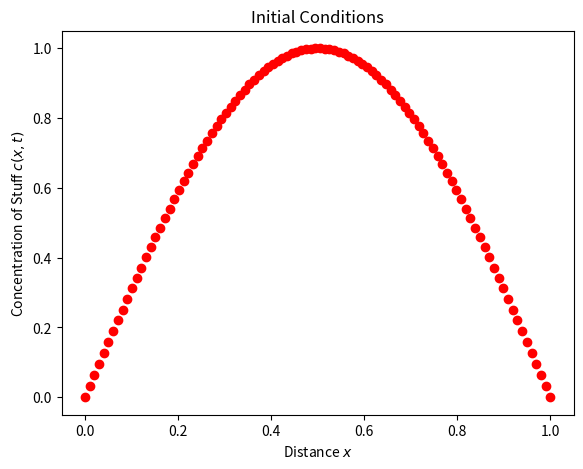

The matplotlib source for this figure: (Note: this script raises an exception after producing the figure.)
# To test slideshow run this cell.  Use LiveReveal.js in class.
!jupyter nbconvert --to slides --post serve Lecture-17-Explicit-Finite-Difference.ipynb

# Run this cell before lecture
%matplotlib notebook
import numpy as np
import matplotlib.pyplot as plt

numberOfPoints = 100
lengthOfDomain = 1.0
dx = lengthOfDomain/numberOfPoints
xPoints = np.linspace(0.0, lengthOfDomain, numberOfPoints)
initialCondition = np.sin(xPoints*np.pi/lengthOfDomain)

def plotIC():
    fig = plt.figure()
    axes = fig.add_axes([0.1, 0.1, 0.8, 0.8])
    axes.plot(xPoints, initialCondition, 'ro')
    axes.set_xlabel('Distance $x$')
    axes.set_ylabel('Concentration of Stuff $c(x,t)$')
    axes.set_title('Initial Conditions');

plotIC()

diffusionCoefficient = 10.0
dt = dx**2/(4*diffusionCoefficient)
numberOfIterations = 1000

arrayWithAllTheData = np.zeros((numberOfPoints,numberOfIterations), dtype='float32')

arrayWithAllTheData[:,0] = initialCondition

for j in range(1,numberOfIterations):
    for i in range(1,numberOfPoints-1):
        arrayWithAllTheData[i,j] = 0 # What should you put here?

%matplotlib inline
import numpy as np
from ipywidgets import interact, fixed
import matplotlib.pyplot as plt

def plotArray(xPoints, dataArray, rowID=0):
    """
    This function in conjunction with interact() permits
    inspection of the contents of an array, row by row.  This
    is useful for some small tasks such as examining the results
    of a PDE solution.
    """
    x = xPoints
    y = dataArray[:,rowID]
    fig = plt.figure(figsize=(7,4))
    axes = fig.add_axes([0.1, 0.1, 0.8, 0.8])
    axes.set_ylim(0,1)
    axes.plot(x, y, 'ro', label=r"$c(x,t)$")
    axes.legend()
    axes.grid(False)
    plt.show()
    return

interact(plotArray, 
         xPoints=fixed(xPoints), 
         dataArray=fixed(arrayWithAllTheData),
         rowID=(0,numberOfIterations-1,1), );

# Your solver code goes here.

# Your solver code goes here.